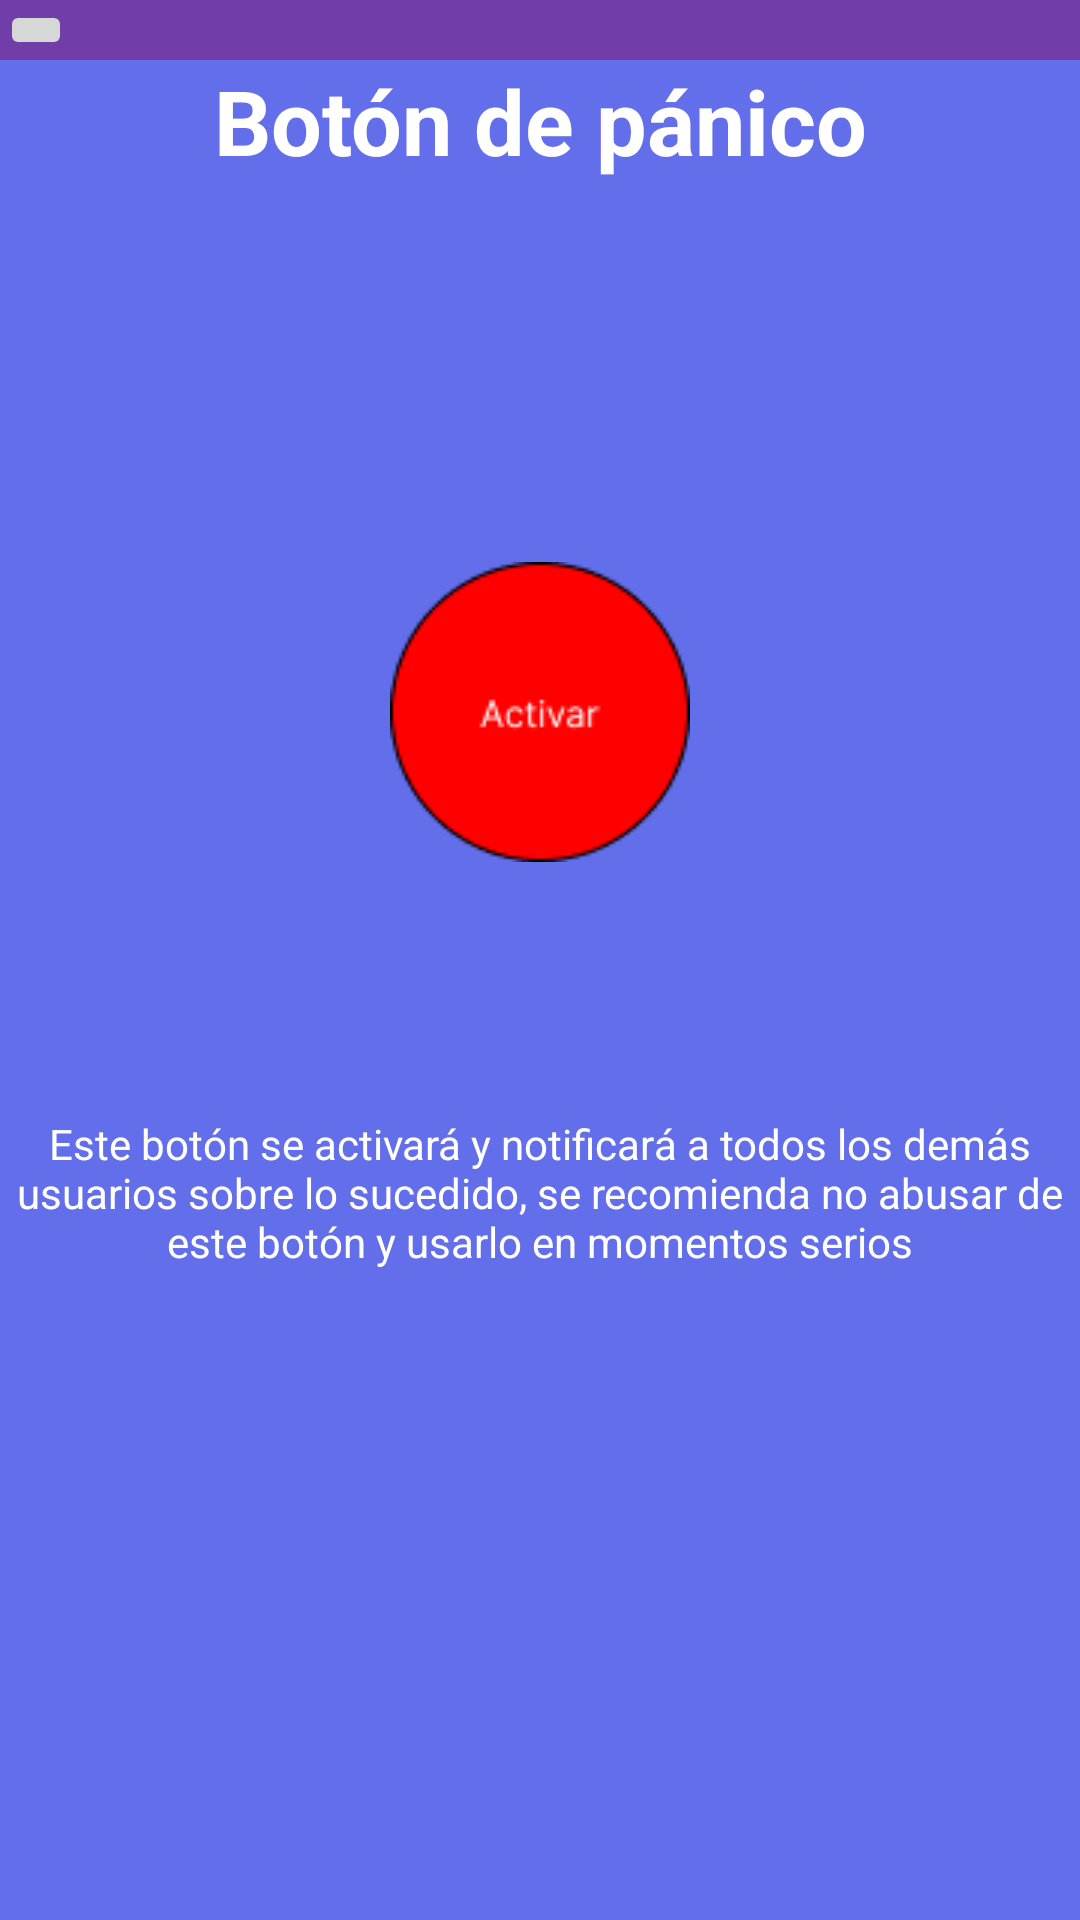

This screen was rendered from an Android layout file. Write that file and the resources it references.
<!-- AndroidManifest.xml: application theme Theme.ProyectoTodosYUnoAPI25 -->
<!-- res/layout/botonp.xml -->
<?xml version="1.0" encoding="utf-8"?>
<LinearLayout xmlns:android="http://schemas.android.com/apk/res/android"
    xmlns:app="http://schemas.android.com/apk/res-auto"
    android:orientation="vertical"
    android:layout_width="match_parent"
    android:layout_height="match_parent"
    android:background="@color/fondoapp"
    android:id="@+id/botonp">

    <include layout="@layout/appbar3">

    </include>

    <LinearLayout
        android:layout_width="match_parent"
        android:layout_height="match_parent"
        android:layout_weight="1.5"
        android:orientation="vertical">

        <LinearLayout
            android:layout_width="match_parent"
            android:layout_height="match_parent"
            android:layout_weight="2">

            <TextView
                android:layout_width="match_parent"
                android:layout_height="match_parent"
                android:textStyle="bold"
                android:text="Botón de pánico"
                android:textColor="@color/white"
                android:textAlignment="center"
                android:textSize="30dp">

            </TextView>

        </LinearLayout>
    </LinearLayout>
    <LinearLayout
        android:layout_width="match_parent"
        android:layout_height="match_parent"
        android:layout_weight="1"
        android:orientation="vertical">

        <ImageButton
            android:id="@+id/botonpanico"
            android:layout_width="match_parent"
            android:layout_height="match_parent"
            android:backgroundTint="@android:color/transparent"

            app:srcCompat="@drawable/button">

        </ImageButton>


    </LinearLayout>
    <LinearLayout
        android:layout_width="match_parent"
        android:layout_height="match_parent"
        android:layout_weight="1"
        android:orientation="vertical">
        <TextView
            android:layout_width="match_parent"
            android:layout_height="match_parent"
            android:layout_weight="1"
            android:text="@string/bemergencia"
            android:textColor="@color/white"
            android:textAlignment="center">

        </TextView>

    </LinearLayout>

</LinearLayout>
<!-- res/layout/appbar3.xml (included above) -->
<?xml version="1.0" encoding="utf-8"?>
<RelativeLayout xmlns:android="http://schemas.android.com/apk/res/android"
    android:layout_width="match_parent"
    android:layout_height="wrap_content"
    android:background="@color/appbar">
    <RelativeLayout
        android:layout_width="match_parent"
        android:layout_height="wrap_content">
        <ImageButton
            android:id="@+id/backbutton"
            android:layout_width="wrap_content"
            android:layout_height="wrap_content"
            android:src="@drawable/baseline_arrow_back_24"
            android:layout_alignParentLeft="true">

        </ImageButton>


    </RelativeLayout>


</RelativeLayout>
<!-- resources referenced by this layout -->
<resources>
  <color name="appbar">#713EA9</color>
  <color name="fondoapp">#636EEB</color>
  <color name="white">#FFFFFFFF</color>
  <!-- drawable button: png bitmap (drawable, 1937 bytes) -->
  <string name="bemergencia">Este botón se activará y notificará a todos los demás usuarios sobre lo sucedido, se recomienda no abusar  de este botón  y usarlo en momentos serios</string>
  <style name="Theme.ProyectoTodosYUnoAPI25" parent="Base.Theme.ProyectoTodosYUnoAPI25" />
  <style name="Base.Theme.ProyectoTodosYUnoAPI25" parent="Theme.Material3.DayNight.NoActionBar">
          
          
      </style>
</resources>
